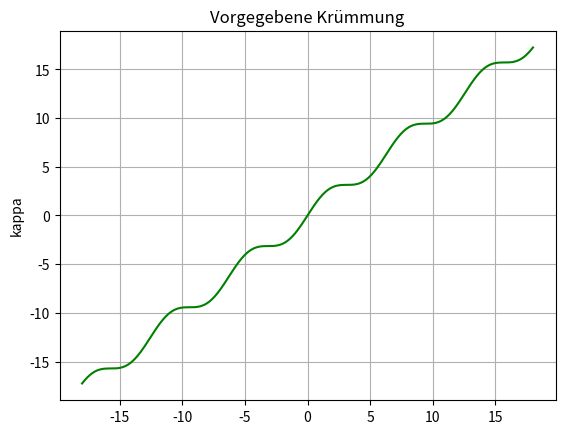
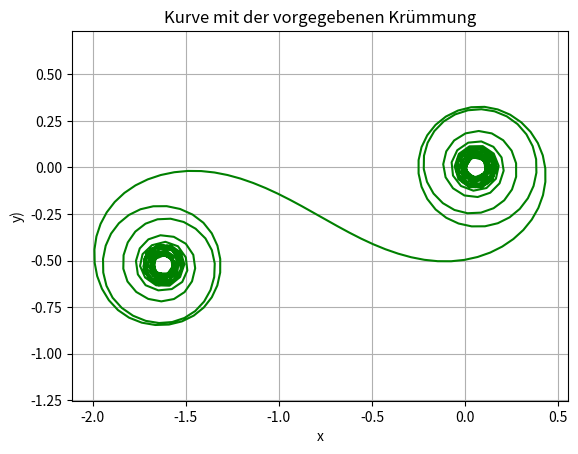

The matplotlib source for these figures, in order:
# -*- coding: utf-8 -*-
"""
SciPy Beispiel für ein Anfangswertproblem für Parameterkurven.
Hier reproduzieren wir die Abbildung 6.4. auf Seite 106
aus Gray.
"""
import numpy as np
from scipy import integrate
import matplotlib.pyplot as plt


def k(s):
    """
    Krümmung der gesuchten Kurve: s + sin(s)

    Parameters
    ----------
    s : float
        Paramterwerte.

    Returns
    -------
    Wert der Krümmung für den Parameterwert s.
    """
    return (s + np.sin(s))


def func(s, y):
    """
    Rechte Seite aus Gray, p. 103

    Parameters
    ----------
    s : float
        Unabhängige Variable
    y : float
        Funktionswerte der gesuchten Lösung.

    Returns
    -------
    float.
    """
    return [np.cos(y[2]), np.sin(y[2]), k(s)]


a = -18.0
b = 18.0
n = 500
points = np.linspace(a, b, n)

# Krümmung grafisch darstellen
kappaValues = k(points)

fig = plt.figure()
plt.grid(True)

plt.plot(points, kappaValues, 'g-')
plt.title('Vorgegebene Krümmung')
plt.ylabel('kappa')

# ODE lösen und visualisieren
ivs = np.array([0, 0, k(a)])
sol = integrate.solve_ivp(fun=func,
                          t_span=[a, b],
                          y0=ivs,
                          t_eval=points)

if sol.success:
    y1 = sol.y[0, :]
    y2 = sol.y[1, :]
    y3 = sol.y[2, :]

fig, axs = plt.subplots(1, 1)
axs.axis('equal')
plt.grid(True)

plt.plot(y1, y2, 'g-')
plt.title('Kurve mit der vorgegebenen Krümmung')
plt.xlabel('x')
plt.ylabel('y)')

# Plot abspeichern
#plt.savefig('images/ivp1.png', dpi=150)
plt.show()
